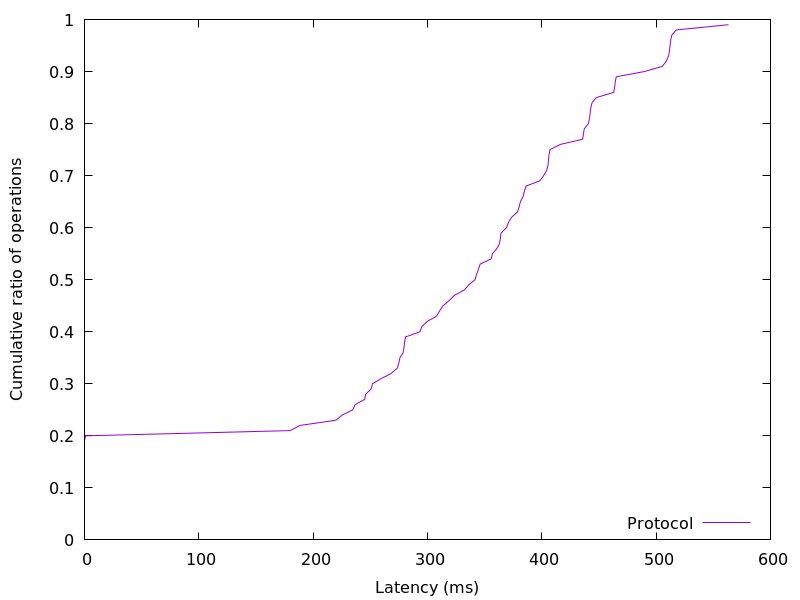

The table this chart was drawn from, first rows:
0.008704, 0.01
0.009472, 0.02
0.0105, 0.03
0.01715, 0.04
0.02458, 0.05
0.02534, 0.06
0.02586, 0.07
0.02611, 0.08
0.02637, 0.09
0.02662, 0.1
0.02688, 0.11
0.02714, 0.12
0.02739, 0.13
0.02765, 0.14
0.0279, 0.15
0.02816, 0.16
0.02867, 0.17
0.02944, 0.18
0.03149, 0.19
0.9464, 0.2
179.9, 0.21
188.6, 0.22
219.9, 0.23
225.5, 0.24
234.6, 0.25
236.8, 0.26
245.1, 0.27
245.9, 0.28
250.7, 0.29
252, 0.3
259.5, 0.31
268.4, 0.32
273.5, 0.33
275, 0.34
275.9, 0.35
278.8, 0.36
279.5, 0.37
280, 0.38
280.8, 0.39
293.5, 0.4
295, 0.41
299.9, 0.42
308, 0.43
310.6, 0.44
313.7, 0.45
319.1, 0.46
323.8, 0.47
332.1, 0.48
336.1, 0.49
341.6, 0.5
342.9, 0.51
344.6, 0.52
346.1, 0.53
355.7, 0.54
356.9, 0.55
360.8, 0.56
363.1, 0.57
363.8, 0.58
364.5, 0.59
369.1, 0.6
370.8, 0.61
... 38 more rows
